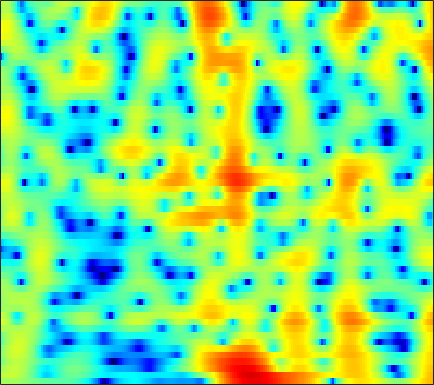

The table this chart was drawn from, first rows:
1.1677, 1.3293, 1.4884, 1.5811, 1.6123, 1.5964, 1.5236, 1.4292, 1.2625, 1.0498, 0.81206, 0.61546, 0.33795, 0.051888, -0.15891, -0.43199, -0.6849, -0.85544, -1.0595, -1.2219, -1.3496, -1.4274, -1.504, -1.5541
2.38, 2.63, 2.887, 3.054, 3.118, 3.119, 3.025, 2.891, 2.626, 2.257, 1.782, 1.352, 0.6764, -0.1195, -0.8053, -1.837, -3.003, -3.961, -5.303, -6.596, -7.578, -7.918, -7.709, -6.911
1.135, 1.6, 2.12, 2.521, 2.74, 2.926, 2.988, 2.953, 2.797, 2.516, 2.103, 1.708, 1.066, 0.2902, -0.3802, -1.39, -2.514, -3.412, -4.622, -5.712, -6.465, -6.681, -6.474, -5.833
-0.6563, 0.1063, 0.9554, 1.623, 2.013, 2.392, 2.622, 2.698, 2.678, 2.523, 2.241, 1.95, 1.468, 0.8963, 0.4126, -0.2814, -1.004, -1.545, -2.233, -2.846, -3.341, -3.616, -3.838, -3.895
0.1367, 0.8698, 1.715, 2.405, 2.819, 3.237, 3.497, 3.588, 3.569, 3.387, 3.042, 2.672, 2.034, 1.219, 0.4893, -0.6576, -2.006, -3.158, -4.887, -6.806, -8.758, -9.998, -10.83, -10.44
-0.1032, 0.6518, 1.562, 2.342, 2.829, 3.34, 3.685, 3.831, 3.874, 3.738, 3.416, 3.054, 2.403, 1.543, 0.7507, -0.5159, -2.044, -3.39, -5.479, -7.903, -10.5, -12.17, -13.1, -12.44
-2.227, -0.9894, 0.3695, 1.448, 2.098, 2.778, 3.249, 3.479, 3.627, 3.609, 3.423, 3.175, 2.705, 2.081, 1.519, 0.6503, -0.3391, -1.142, -2.272, -3.424, -4.553, -5.352, -6.351, -7.286
-1.298, -0.3842, 0.636, 1.452, 1.937, 2.439, 2.788, 2.964, 3.091, 3.1, 2.992, 2.833, 2.515, 2.079, 1.672, 1.02, 0.2539, -0.387, -1.325, -2.335, -3.392, -4.202, -5.274, -6.314
1.715, 1.895, 2.058, 2.129, 2.133, 2.091, 2.04, 2.019, 2.035, 2.1, 2.181, 2.221, 2.2, 2.053, 1.833, 1.371, 0.6959, 0.04634, -1.032, -2.357, -3.94, -5.283, -7.203, -9.02
3.947, 3.659, 3.051, 2.143, 1.222, -0.2932, -1.952, -2.892, -2.968, -1.746, -0.1603, 0.8945, 1.961, 2.609, 2.838, 2.818, 2.448, 1.936, 0.9392, -0.4467, -2.286, -4.035, -7.03, -10.83
2.906, 2.717, 2.159, 1.174, 0.1078, -1.851, -4.416, -6.212, -6.361, -3.954, -1.464, -0.01734, 1.371, 2.232, 2.593, 2.761, 2.59, 2.268, 1.616, 0.7631, -0.2293, -1.012, -2.021, -2.857
0.8389, 1.2, 1.448, 1.479, 1.386, 1.177, 0.9788, 0.9056, 0.9578, 1.173, 1.497, 1.75, 2.02, 2.155, 2.142, 1.944, 1.534, 1.086, 0.3169, -0.6461, -1.745, -2.616, -3.775, -4.814
0.3076, 0.9003, 1.495, 1.892, 2.1, 2.279, 2.386, 2.442, 2.497, 2.542, 2.564, 2.555, 2.482, 2.32, 2.108, 1.672, 1.034, 0.4082, -0.6716, -2.081, -3.913, -5.635, -8.529, -12.39
0.8153, 1.256, 1.676, 1.941, 2.048, 2.101, 2.092, 2.05, 2, 1.978, 1.987, 2.009, 2.031, 2.001, 1.919, 1.684, 1.276, 0.814, -0.019, -1.14, -2.598, -3.927, -5.973, -8.159
1.383, 1.556, 1.608, 1.444, 1.188, 0.6771, 0.01413, -0.517, -1.122, -1.408, -1.217, -0.7984, -0.0465, 0.7081, 1.19, 1.675, 1.916, 1.936, 1.756, 1.363, 0.7829, 0.2463, -0.5423, -1.344
1.052, 1.035, 0.7913, 0.2502, -0.3944, -1.655, -3.583, -5.676, -10.14, -18.39, -13.17, -8.107, -4.029, -1.415, -0.02052, 1.31, 2.181, 2.602, 2.895, 2.926, 2.757, 2.514, 2.068, 1.52
-0.5996, -0.5849, -0.7262, -1.062, -1.459, -2.192, -3.137, -3.929, -4.883, -5.271, -4.688, -3.694, -2.083, -0.5266, 0.4945, 1.585, 2.375, 2.789, 3.099, 3.15, 2.962, 2.69, 2.161, 1.471
-2.852, -2.647, -2.483, -2.458, -2.483, -2.533, -2.578, -2.53, -2.296, -1.86, -1.193, -0.5747, 0.3406, 1.261, 1.902, 2.635, 3.187, 3.452, 3.589, 3.468, 3.063, 2.571, 1.656, 0.4346
-5.689, -5.328, -5.066, -5.019, -5.107, -5.296, -5.36, -5.19, -4.505, -3.336, -1.889, -0.7723, 0.6357, 1.882, 2.665, 3.509, 4.106, 4.366, 4.475, 4.29, 3.798, 3.194, 2.051, 0.4497
-10.01, -9.321, -8.758, -8.79, -9.353, -11.17, -14.93, -20.02, -17.01, -9.861, -5.465, -3.093, -0.6848, 1.118, 2.177, 3.253, 3.979, 4.327, 4.538, 4.463, 4.116, 3.673, 2.846, 1.759
-14.47, -12.07, -10.1, -9.107, -8.824, -8.866, -9.117, -9.012, -8.017, -6.114, -3.941, -2.42, -0.6488, 0.7913, 1.669, 2.584, 3.226, 3.551, 3.778, 3.779, 3.57, 3.293, 2.77, 2.103
-8.322, -7.476, -6.413, -5.517, -4.963, -4.333, -3.758, -3.301, -2.622, -1.83, -0.9756, -0.3288, 0.4969, 1.252, 1.74, 2.274, 2.674, 2.873, 2.992, 2.961, 2.765, 2.522, 2.073, 1.493
-2.836, -2.557, -2.119, -1.659, -1.325, -0.9299, -0.5672, -0.3294, -0.03539, 0.2455, 0.5114, 0.716, 0.9926, 1.272, 1.489, 1.753, 1.982, 2.097, 2.151, 2.084, 1.861, 1.582, 1.067, 0.3871
0.04308, 0.3699, 0.8078, 1.189, 1.412, 1.612, 1.664, 1.608, 1.405, 1.062, 0.6419, 0.3235, -0.003833, -0.1264, -0.04462, 0.2684, 0.6643, 0.9466, 1.225, 1.282, 1.117, 0.8246, 0.211, -0.6447
0.7549, 1.636, 2.594, 3.268, 3.582, 3.734, 3.569, 3.228, 2.434, 1.184, -0.5786, -2.314, -4.969, -6.642, -5.967, -3.655, -1.602, -0.4759, 0.5084, 0.9328, 0.8838, 0.5728, -0.2098, -1.354
-0.0954, 1.437, 2.9, 3.838, 4.256, 4.47, 4.295, 3.91, 3.02, 1.658, -0.3202, -2.285, -5.448, -7.643, -6.78, -4.099, -1.904, -0.7459, 0.1405, 0.4804, 0.2594, -0.2462, -1.382, -3.121
0.4501, 1.383, 2.364, 3.051, 3.37, 3.545, 3.45, 3.204, 2.684, 1.969, 1.133, 0.4931, -0.2587, -0.7268, -0.8566, -0.7789, -0.5564, -0.4075, -0.3457, -0.5172, -0.974, -1.559, -2.675, -4.264
1.307, 1.815, 2.353, 2.7, 2.832, 2.834, 2.66, 2.431, 2.02, 1.528, 1.03, 0.6723, 0.2449, -0.09126, -0.2736, -0.4571, -0.5844, -0.697, -0.838, -1.093, -1.446, -1.793, -2.396, -3.14
2.423, 2.751, 3.015, 3.075, 2.977, 2.676, 2.189, 1.741, 1.055, 0.356, -0.2832, -0.6707, -1.042, -1.273, -1.38, -1.468, -1.534, -1.575, -1.623, -1.641, -1.668, -1.686, -1.742, -1.825
3.932, 4.135, 4.185, 3.969, 3.614, 2.886, 1.812, 0.7859, -0.838, -2.6, -4.121, -4.756, -4.766, -4.299, -3.928, -3.61, -3.552, -3.575, -3.687, -3.54, -3.081, -2.562, -1.777, -1.056
4.518, 4.745, 4.795, 4.513, 4.061, 3.077, 1.587, 0.02467, -2.88, -7.415, -16.49, -26.45, -11.92, -7.787, -6.356, -5.753, -6.314, -7.573, -10.29, -12.79, -9.803, -6.646, -3.409, -1.197
2.676, 3.137, 3.457, 3.434, 3.188, 2.519, 1.499, 0.5094, -1.077, -2.755, -4.202, -4.838, -4.963, -4.732, -4.591, -4.738, -5.41, -6.318, -7.839, -8.601, -7.074, -5.111, -2.648, -0.7109
0.09619, 0.7908, 1.405, 1.697, 1.702, 1.46, 0.9449, 0.4192, -0.3869, -1.224, -1.924, -2.335, -2.662, -2.795, -2.793, -2.717, -2.625, -2.522, -2.331, -1.967, -1.384, -0.8426, -0.05, 0.6588
-1.497, -0.5818, 0.3416, 0.8764, 1.024, 0.9224, 0.4709, -0.0688, -1.006, -2.103, -3.139, -3.683, -3.926, -3.537, -2.981, -2.1, -1.247, -0.649, 0.04519, 0.6505, 1.145, 1.452, 1.758, 1.912
-2.157, -0.7846, 0.5167, 1.27, 1.508, 1.378, 0.7549, -0.06887, -1.751, -4.306, -8.31, -12.64, -13.93, -8.285, -5.266, -2.522, -0.6142, 0.4244, 1.479, 2.206, 2.677, 2.878, 2.935, 2.778
-1.353, -0.1351, 1.025, 1.73, 1.972, 1.912, 1.425, 0.7664, -0.501, -2.208, -4.158, -5.377, -5.684, -4.352, -2.99, -1.313, 0.03446, 0.8111, 1.596, 2.103, 2.379, 2.433, 2.309, 1.947
0.2267, 0.9051, 1.609, 2.052, 2.21, 2.209, 1.96, 1.633, 1.059, 0.4118, -0.2074, -0.5665, -0.8261, -0.82, -0.6849, -0.3951, -0.09336, 0.124, 0.3201, 0.4318, 0.4219, 0.3343, 0.1107, -0.2804
1.852, 2.25, 2.65, 2.874, 2.926, 2.841, 2.6, 2.335, 1.885, 1.369, 0.8371, 0.4509, -0.01296, -0.4189, -0.6783, -0.9823, -1.251, -1.442, -1.693, -1.936, -2.169, -2.326, -2.53, -2.73
3.492, 3.744, 3.944, 3.988, 3.912, 3.656, 3.243, 2.835, 2.184, 1.429, 0.6223, 0.004844, -0.806, -1.571, -2.102, -2.783, -3.441, -3.973, -4.684, -5.414, -6.007, -6.269, -6.289, -5.942
4.834, 5.015, 5.103, 4.998, 4.792, 4.333, 3.65, 2.989, 1.919, 0.6455, -0.7896, -1.912, -3.362, -4.57, -5.264, -5.97, -6.605, -7.254, -8.485, -10.48, -13.37, -15.54, -14.85, -11.38
5.339, 5.566, 5.672, 5.531, 5.252, 4.642, 3.721, 2.81, 1.254, -0.751, -3.35, -5.762, -9.717, -13.31, -13.47, -11.39, -9.8, -9.232, -9.368, -10.41, -12.26, -13.47, -12.75, -9.892
4.512, 4.906, 5.171, 5.133, 4.892, 4.286, 3.35, 2.416, 0.8268, -1.205, -3.749, -6.074, -9.667, -12.65, -12.71, -10.71, -8.763, -7.661, -6.683, -6.058, -5.566, -5.181, -4.502, -3.681
2.768, 3.35, 3.785, 3.857, 3.692, 3.178, 2.364, 1.567, 0.2824, -1.22, -2.846, -4.05, -5.466, -6.44, -6.766, -6.64, -6.04, -5.436, -4.47, -3.528, -2.619, -1.983, -1.207, -0.5474
1.468, 2.041, 2.446, 2.473, 2.279, 1.757, 0.9402, 0.1584, -1.091, -2.544, -4.149, -5.421, -7.052, -8.379, -8.882, -8.603, -7.397, -6.205, -4.532, -2.974, -1.607, -0.7114, 0.2925, 1.1
1.003, 1.312, 1.432, 1.234, 0.8726, 0.1505, -0.8483, -1.764, -3.186, -4.835, -6.781, -8.562, -11.71, -16.95, -25.32, -19.93, -12.15, -8.749, -5.557, -3.142, -1.303, -0.1903, 1.006, 1.933
1.031, 1.009, 0.7503, 0.2155, -0.3933, -1.491, -2.878, -4.084, -5.806, -7.465, -8.893, -9.727, -10.69, -11.32, -11.29, -10.12, -7.913, -6.091, -3.84, -1.918, -0.344, 0.622, 1.657, 2.429
1.348, 1.122, 0.6439, -0.1034, -0.8712, -2.298, -4.285, -6.263, -9.821, -14.4, -15.97, -13.53, -10.3, -7.961, -6.551, -4.891, -3.338, -2.208, -0.8271, 0.3807, 1.407, 2.03, 2.666, 3.066
0.7139, 0.5509, 0.3297, -0.03551, -0.474, -1.385, -2.796, -4.241, -6.669, -9.164, -9.788, -8.501, -6.158, -4.105, -2.84, -1.417, -0.2359, 0.5239, 1.422, 2.17, 2.764, 3.097, 3.364, 3.397
-4.124, -3.46, -2.166, -1.091, -0.5804, -0.29, -0.3767, -0.6156, -1.028, -1.38, -1.499, -1.388, -1.038, -0.5561, -0.1765, 0.3217, 0.7646, 1.057, 1.458, 1.83, 2.155, 2.351, 2.511, 2.48
-13.95, -8.164, -3.822, -1.345, -0.1838, 0.7937, 1.318, 1.486, 1.522, 1.405, 1.225, 1.039, 0.7603, 0.4318, 0.1539, -0.272, -0.7016, -0.9706, -1.169, -1.085, -0.7338, -0.3623, 0.172, 0.5913
-0.582, -0.2177, 0.5954, 1.407, 1.943, 2.444, 2.697, 2.74, 2.61, 2.304, 1.827, 1.363, 0.5866, -0.4108, -1.335, -2.875, -4.801, -6.427, -8.463, -8.815, -7.097, -5.472, -3.6, -2.161
3.418, 3.398, 3.436, 3.491, 3.493, 3.414, 3.202, 2.958, 2.498, 1.894, 1.12, 0.4399, -0.6229, -1.918, -3.093, -5.038, -7.698, -10.47, -15.56, -16.67, -11.71, -8.9, -6.33, -4.655
4.992, 4.866, 4.658, 4.408, 4.145, 3.703, 3.142, 2.627, 1.83, 0.9002, -0.121, -0.9384, -2.055, -3.15, -3.955, -4.979, -5.921, -6.552, -7.127, -7.167, -6.698, -6.168, -5.553, -5.207
5.649, 5.526, 5.278, 4.891, 4.513, 3.857, 3.014, 2.241, 1.029, -0.3944, -1.966, -3.17, -4.688, -5.735, -6.063, -5.954, -5.491, -5.062, -4.498, -4.045, -3.708, -3.56, -3.603, -4.017
5.006, 5.109, 5.081, 4.785, 4.403, 3.636, 2.572, 1.592, -0.001179, -1.97, -4.494, -6.986, -11.65, -17.99, -15.76, -10.07, -6.586, -4.788, -3.088, -1.95, -1.241, -0.9713, -0.8883, -1.163
2.321, 3.073, 3.534, 3.479, 3.094, 2.194, 0.9026, -0.2578, -1.988, -3.782, -5.575, -6.976, -8.671, -9.516, -8.906, -6.837, -4.579, -3.159, -1.622, -0.4413, 0.3754, 0.7869, 1.098, 1.17
1.074, 1.875, 2.292, 2.094, 1.523, 0.2299, -1.742, -3.713, -6.882, -9.64, -9.885, -8.661, -6.959, -5.5, -4.499, -3.268, -2.152, -1.401, -0.5515, 0.1112, 0.6372, 0.9833, 1.36, 1.683
2.273, 2.418, 2.373, 1.908, 1.282, -0.04809, -2.066, -4.181, -8.039, -12.31, -11.18, -8.313, -5.463, -3.582, -2.608, -1.702, -1.151, -0.92, -0.8518, -0.9874, -1.119, -1.104, -0.7705, -0.08039
